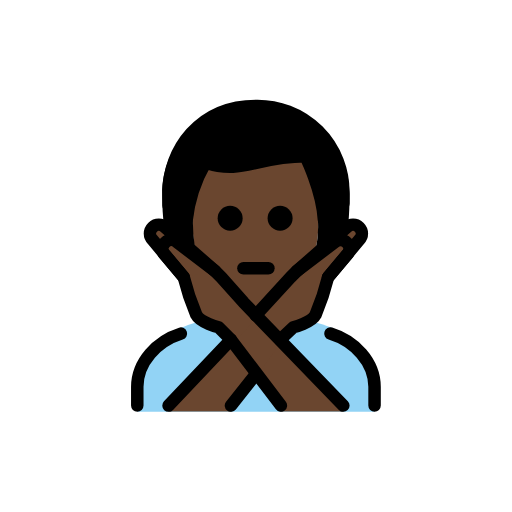
t = 0.00 s
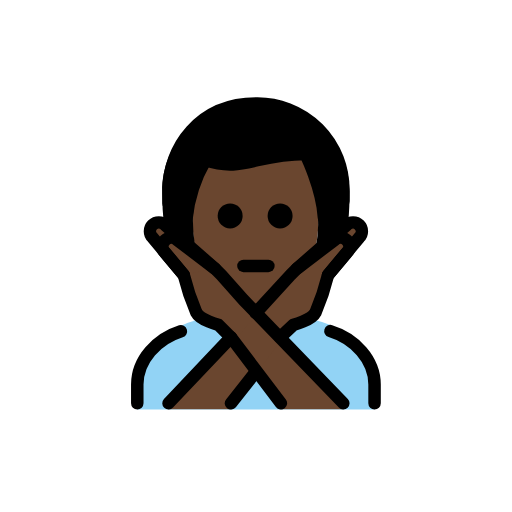
t = 0.48 s
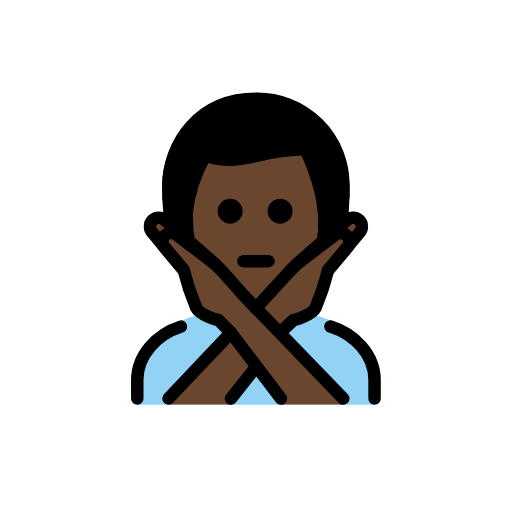
t = 1.43 s
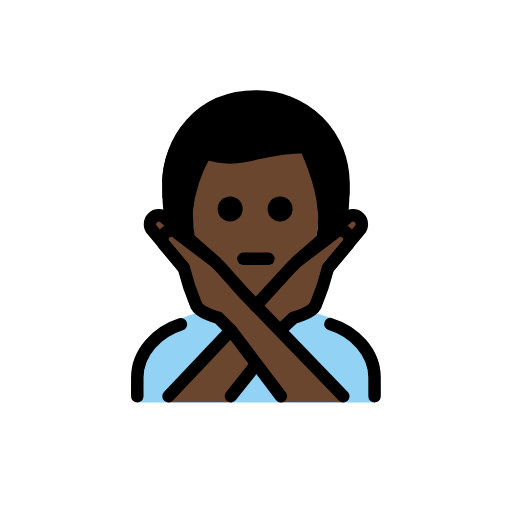
t = 1.90 s
t = 2.38 s: frame unchanged from t = 1.43 s, image omitted
t = 3.33 s: frame unchanged from t = 0.48 s, image omitted

The animated SVG that drew these frames (rendered in a browser with its animation timeline set to each time). Animation: 1 SMIL element (animateTransform=1); one cycle of 3.80 s, repeats indefinitely.

<?xml version='1.0' encoding='utf-8'?>
<svg xmlns="http://www.w3.org/2000/svg" id="emoji" viewBox="-5 -5 82 82" width="200" height="200" role="img">
  <title>OpenMoji: man gesturing NO: dark skin tone</title><g><g id="color">
    <path fill="#92d3f5" d="M16.9872,60.9583v-4c0-4.9941,2.7617-7.12,6.9844-9.4121,5.3633-2.458,16.5615-2.918,23.9482-.13,3.3184,1.4609,7.0674,4.5479,7.0674,9.542v4" />
  </g>
  <g id="skin">
    <path fill="#6a462f" d="M25.82,30.2923c0,9,4.04,14.666,10.1035,14.666,5.9365,0,10.1055-5.9307,10.1055-14.9307,0-3,.0694-4.1025.0694-4.1025-1.2455-3.5288-2.2834-6.1582-2.2834-6.1582-4.4284.83-12.524,2.2142-15.9837,1.5222A22.2068,22.2068,0,0,0,25.82,30.2923Z" />
    <path fill="#6a462f" d="M42.5429,38.4026l8-7a1.4142,1.4142,0,0,1,2,2l-5,6" />
    <path fill="#6a462f" d="M49.9872,60.9163l-16-17-3.5557-4-1-1-6-4.5557a1.4142,1.4142,0,0,0-2,2l3,3.5557a39.3264,39.3264,0,0,0,2,6c.6328,1.2647,3.5557,2,3.5557,2l2,2,8,11" />
    <path fill="#6a462f" d="M21.9872,60.9163l16-17,3.5557-4,1-1,6-4.5557a1.4142,1.4142,0,0,1,2,2l-3,3.5557a39.3264,39.3264,0,0,1-2,6c-.6328,1.2647-3.5557,2-3.5557,2l-2,2-8,11" />
    <path fill="#6a462f" d="M29.4315,38.4026l-8-7a1.4142,1.4142,0,0,0-2,2l5,6" />
  </g>
  <g id="hair">
    <path fill="#000000" d="M43.8152,19.7669c.1744.9826-13.5955.7245-15.4988,1.7056S25.8783,30.23,25.8783,30.23a28.57,28.57,0,0,0,.3878,4.764l-5.0339-3.75a48.8842,48.8842,0,0,1-.245-5.2236c0-7,5-14.0625,15-14.0625s15,7.0625,15,14.0625c0,1.7359-.0615,3.4065-.215,4.9374l-5.1891,3.9026a16.7243,16.7243,0,0,0,.3348-4.5617l.6717-2.3408Z" />
  </g>
  <g id="line">
    <path fill="none" stroke="#000" stroke-linecap="round" stroke-linejoin="round" stroke-width="2" d="M21.99,27.9583c-.0029-.6543-.0029-1.3223-.0029-2,0-7,5-14,14-14a13.75,13.75,0,0,1,14,14c0,.6.0039,1.1318.0049,1.666" />
    <path d="M41.86,29.9583a2,2,0,1,1-2-2,2,2,0,0,1,2,2" />
    <path d="M33.86,29.9583a2,2,0,1,1-2-2,2,2,0,0,1,2,2" />
    <path fill="none" stroke="#000" stroke-linecap="round" stroke-linejoin="round" stroke-width="2" d="M33.9872,37.9583h4" />
    <path fill="none" stroke="#000" stroke-linecap="round" stroke-linejoin="round" stroke-width="2" d="M47.92,48.4075c3.85,1.1778,7.0674,4.5469,7.0674,8.5508v3" />
    <path fill="none" stroke="#000" stroke-linecap="round" stroke-linejoin="round" stroke-width="2" d="M16.9872,59.9583v-3c0-3.9756,3.1719-7.3242,6.9844-8.5244" />
    <path fill="none" stroke="#000" stroke-linecap="round" stroke-linejoin="round" stroke-width="2" d="M42.5429,38.4026l8-7a1.4142,1.4142,0,0,1,2,2l-5,6" />
    <path fill="none" stroke="#000" stroke-linecap="round" stroke-linejoin="round" stroke-width="2" d="M29.4315,38.4026l-8-7a1.4142,1.4142,0,0,0-2,2l5,6" />
    <line x1="35.9892" x2="31.9872" y1="54.9056" y2="59.9583" fill="none" stroke="#000" stroke-linecap="round" stroke-linejoin="round" stroke-width="2" />
    <path fill="none" stroke="#000" stroke-linecap="round" stroke-linejoin="round" stroke-width="2" d="M35.956,45.4935l5.5869-6.0909,1-1,6-4.5556a1.4142,1.4142,0,0,1,2,2l-3,3.5556a39.3264,39.3264,0,0,1-2,6c-.6328,1.2647-3.5557,2-3.5557,2l-2.127,2" />
    <line x1="21.9872" x2="31.9872" y1="59.9583" y2="49.4026" fill="none" stroke="#000" stroke-linecap="round" stroke-linejoin="round" stroke-width="2" />
    <path fill="none" stroke="#000" stroke-linecap="round" stroke-linejoin="round" stroke-width="2" d="M49.9872,59.9583l-16-16.5557-3.5557-4-1-1-6-4.5556a1.4142,1.4142,0,0,0-2,2l3,3.5556a39.3264,39.3264,0,0,0,2,6c.6328,1.2647,3.5557,2,3.5557,2l2,2,8,10.5557" />
    <path fill="none" stroke="#000" stroke-linecap="round" stroke-linejoin="round" stroke-width="2" d="M46.8755,30.1743c-.3017-4.803-2.9724-10.1444-2.9724-10.1444-8,0-10,3-16,1a23.8144,23.8144,0,0,0-3.0418,9.3945" />
  </g>
<animateTransform attributeName="transform" type="translate" values="0 0;0 -1.5;0 0" dur="3.8s" repeatCount="indefinite" /></g></svg>
